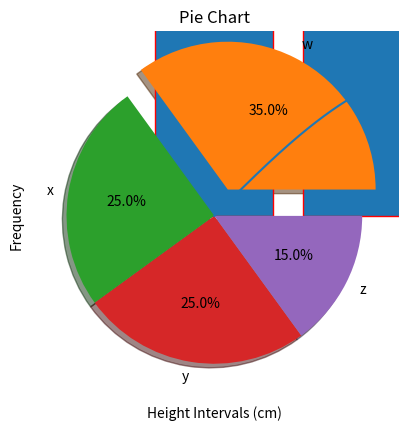

This chart was generated by the following Python code:
import numpy as np
import matplotlib.pyplot as plt
x = np.linspace(0, 2*np.pi, 1000)
y = np.sin(x)
plt.plot(x, y)
plt.title('Sine Wave')
plt.xlabel('x')
plt.ylabel('sin(x)')
plt.grid(True)
plt.show()

import matplotlib.pyplot as plt
intervals = ['140-145', '145-150', '151-156', '157-162', '163-168', '168-173', '173-178', '179-184', '185-190', '190-195']
frequencies = [2, 5, 15, 31, 46, 53, 45, 28, 21, 4]
plt.bar(intervals, frequencies, edgecolor='red')
plt.xlabel('Height Intervals (cm)')
plt.ylabel('Frequency')
plt.title('Height Distribution Histogram')
plt.grid(True)
plt.show()

import matplotlib.pyplot as plt
sizes = [35, 25, 25, 15]
mylabels = ['w', 'x', 'y', 'z']
myexplode = [0.2, 0, 0, 0]
plt.pie(sizes, labels=mylabels, explode=myexplode, shadow=True, autopct='%1.1f%%')
plt.title('Pie Chart')
plt.show()